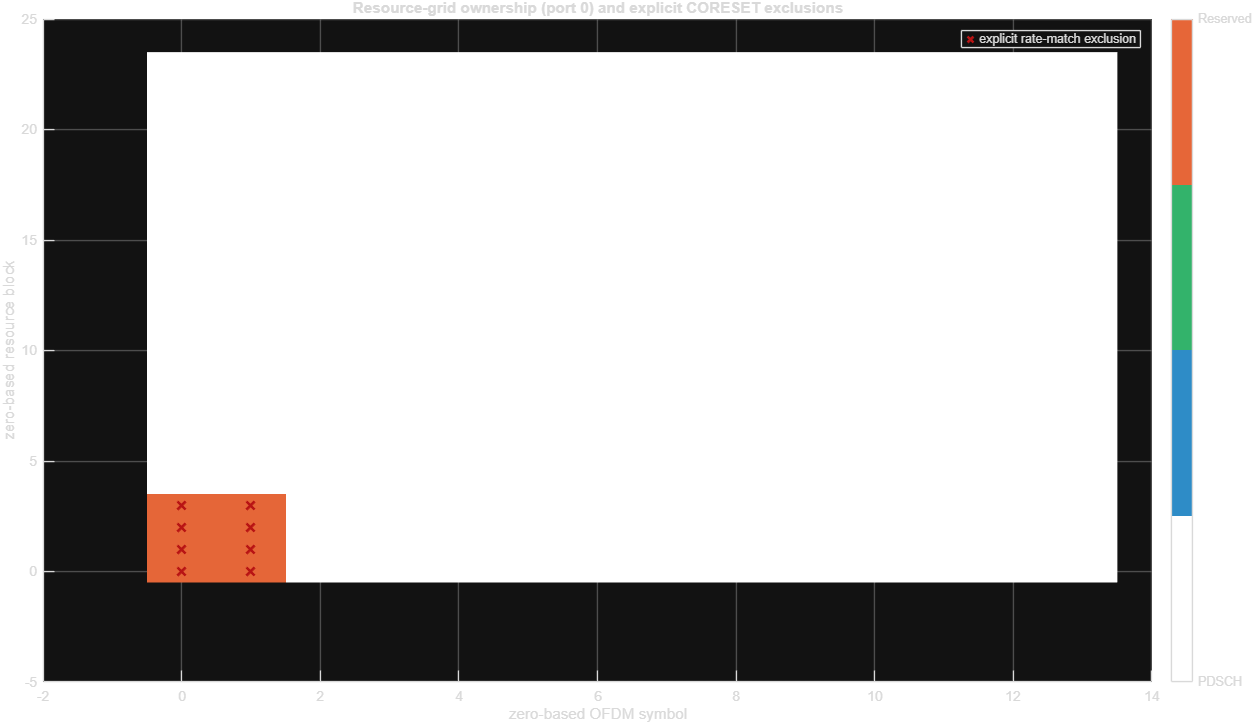

The file beside this chart, header and first rows:
TestID, CCID, BWPID, Slot, Symbol, RB, Port, Channel, Direction, CollisionFlag, ReservedReason, Status, IndexConvention
OCC-PDCCH, 0, 0, 0, 0, 0, 0, PDCCH, DL, 0, , PASS, zero_based_phy_indices
OCC-PDCCH, 0, 0, 0, 0, 1, 0, PDCCH, DL, 0, , PASS, zero_based_phy_indices
OCC-PDCCH, 0, 0, 0, 0, 2, 0, PDCCH, DL, 0, , PASS, zero_based_phy_indices
OCC-PDCCH, 0, 0, 0, 0, 3, 0, PDCCH, DL, 0, , PASS, zero_based_phy_indices
OCC-PDCCH, 0, 0, 0, 1, 0, 0, PDCCH, DL, 0, , PASS, zero_based_phy_indices
OCC-PDCCH, 0, 0, 0, 1, 1, 0, PDCCH, DL, 0, , PASS, zero_based_phy_indices
OCC-PDCCH, 0, 0, 0, 1, 2, 0, PDCCH, DL, 0, , PASS, zero_based_phy_indices
OCC-PDCCH, 0, 0, 0, 1, 3, 0, PDCCH, DL, 0, , PASS, zero_based_phy_indices
OCC-PDSCH, 0, 0, 0, 0, 4, 0, PDSCH, DL, 0, coreset_re_reservation, PASS, zero_based_phy_indices
OCC-PDSCH, 0, 0, 0, 0, 5, 0, PDSCH, DL, 0, coreset_re_reservation, PASS, zero_based_phy_indices
OCC-PDSCH, 0, 0, 0, 0, 6, 0, PDSCH, DL, 0, coreset_re_reservation, PASS, zero_based_phy_indices
OCC-PDSCH, 0, 0, 0, 0, 7, 0, PDSCH, DL, 0, coreset_re_reservation, PASS, zero_based_phy_indices
OCC-PDSCH, 0, 0, 0, 0, 8, 0, PDSCH, DL, 0, coreset_re_reservation, PASS, zero_based_phy_indices
OCC-PDSCH, 0, 0, 0, 0, 9, 0, PDSCH, DL, 0, coreset_re_reservation, PASS, zero_based_phy_indices
OCC-PDSCH, 0, 0, 0, 0, 10, 0, PDSCH, DL, 0, coreset_re_reservation, PASS, zero_based_phy_indices
OCC-PDSCH, 0, 0, 0, 0, 11, 0, PDSCH, DL, 0, coreset_re_reservation, PASS, zero_based_phy_indices
OCC-PDSCH, 0, 0, 0, 0, 12, 0, PDSCH, DL, 0, coreset_re_reservation, PASS, zero_based_phy_indices
OCC-PDSCH, 0, 0, 0, 0, 13, 0, PDSCH, DL, 0, coreset_re_reservation, PASS, zero_based_phy_indices
OCC-PDSCH, 0, 0, 0, 0, 14, 0, PDSCH, DL, 0, coreset_re_reservation, PASS, zero_based_phy_indices
OCC-PDSCH, 0, 0, 0, 0, 15, 0, PDSCH, DL, 0, coreset_re_reservation, PASS, zero_based_phy_indices
OCC-PDSCH, 0, 0, 0, 0, 16, 0, PDSCH, DL, 0, coreset_re_reservation, PASS, zero_based_phy_indices
OCC-PDSCH, 0, 0, 0, 0, 17, 0, PDSCH, DL, 0, coreset_re_reservation, PASS, zero_based_phy_indices
OCC-PDSCH, 0, 0, 0, 0, 18, 0, PDSCH, DL, 0, coreset_re_reservation, PASS, zero_based_phy_indices
OCC-PDSCH, 0, 0, 0, 0, 19, 0, PDSCH, DL, 0, coreset_re_reservation, PASS, zero_based_phy_indices
OCC-PDSCH, 0, 0, 0, 0, 20, 0, PDSCH, DL, 0, coreset_re_reservation, PASS, zero_based_phy_indices
OCC-PDSCH, 0, 0, 0, 0, 21, 0, PDSCH, DL, 0, coreset_re_reservation, PASS, zero_based_phy_indices
OCC-PDSCH, 0, 0, 0, 0, 22, 0, PDSCH, DL, 0, coreset_re_reservation, PASS, zero_based_phy_indices
OCC-PDSCH, 0, 0, 0, 0, 23, 0, PDSCH, DL, 0, coreset_re_reservation, PASS, zero_based_phy_indices
OCC-PDSCH, 0, 0, 0, 1, 4, 0, PDSCH, DL, 0, coreset_re_reservation, PASS, zero_based_phy_indices
OCC-PDSCH, 0, 0, 0, 1, 5, 0, PDSCH, DL, 0, coreset_re_reservation, PASS, zero_based_phy_indices
OCC-PDSCH, 0, 0, 0, 1, 6, 0, PDSCH, DL, 0, coreset_re_reservation, PASS, zero_based_phy_indices
OCC-PDSCH, 0, 0, 0, 1, 7, 0, PDSCH, DL, 0, coreset_re_reservation, PASS, zero_based_phy_indices
OCC-PDSCH, 0, 0, 0, 1, 8, 0, PDSCH, DL, 0, coreset_re_reservation, PASS, zero_based_phy_indices
OCC-PDSCH, 0, 0, 0, 1, 9, 0, PDSCH, DL, 0, coreset_re_reservation, PASS, zero_based_phy_indices
OCC-PDSCH, 0, 0, 0, 1, 10, 0, PDSCH, DL, 0, coreset_re_reservation, PASS, zero_based_phy_indices
OCC-PDSCH, 0, 0, 0, 1, 11, 0, PDSCH, DL, 0, coreset_re_reservation, PASS, zero_based_phy_indices
OCC-PDSCH, 0, 0, 0, 1, 12, 0, PDSCH, DL, 0, coreset_re_reservation, PASS, zero_based_phy_indices
OCC-PDSCH, 0, 0, 0, 1, 13, 0, PDSCH, DL, 0, coreset_re_reservation, PASS, zero_based_phy_indices
OCC-PDSCH, 0, 0, 0, 1, 14, 0, PDSCH, DL, 0, coreset_re_reservation, PASS, zero_based_phy_indices
OCC-PDSCH, 0, 0, 0, 1, 15, 0, PDSCH, DL, 0, coreset_re_reservation, PASS, zero_based_phy_indices
OCC-PDSCH, 0, 0, 0, 1, 16, 0, PDSCH, DL, 0, coreset_re_reservation, PASS, zero_based_phy_indices
OCC-PDSCH, 0, 0, 0, 1, 17, 0, PDSCH, DL, 0, coreset_re_reservation, PASS, zero_based_phy_indices
OCC-PDSCH, 0, 0, 0, 1, 18, 0, PDSCH, DL, 0, coreset_re_reservation, PASS, zero_based_phy_indices
OCC-PDSCH, 0, 0, 0, 1, 19, 0, PDSCH, DL, 0, coreset_re_reservation, PASS, zero_based_phy_indices
OCC-PDSCH, 0, 0, 0, 1, 20, 0, PDSCH, DL, 0, coreset_re_reservation, PASS, zero_based_phy_indices
OCC-PDSCH, 0, 0, 0, 1, 21, 0, PDSCH, DL, 0, coreset_re_reservation, PASS, zero_based_phy_indices
OCC-PDSCH, 0, 0, 0, 1, 22, 0, PDSCH, DL, 0, coreset_re_reservation, PASS, zero_based_phy_indices
OCC-PDSCH, 0, 0, 0, 1, 23, 0, PDSCH, DL, 0, coreset_re_reservation, PASS, zero_based_phy_indices
OCC-PDSCH, 0, 0, 0, 2, 0, 0, PDSCH, DL, 0, coreset_re_reservation, PASS, zero_based_phy_indices
OCC-PDSCH, 0, 0, 0, 2, 1, 0, PDSCH, DL, 0, coreset_re_reservation, PASS, zero_based_phy_indices
OCC-PDSCH, 0, 0, 0, 2, 2, 0, PDSCH, DL, 0, coreset_re_reservation, PASS, zero_based_phy_indices
OCC-PDSCH, 0, 0, 0, 2, 3, 0, PDSCH, DL, 0, coreset_re_reservation, PASS, zero_based_phy_indices
OCC-PDSCH, 0, 0, 0, 2, 4, 0, PDSCH, DL, 0, coreset_re_reservation, PASS, zero_based_phy_indices
OCC-PDSCH, 0, 0, 0, 2, 5, 0, PDSCH, DL, 0, coreset_re_reservation, PASS, zero_based_phy_indices
OCC-PDSCH, 0, 0, 0, 2, 6, 0, PDSCH, DL, 0, coreset_re_reservation, PASS, zero_based_phy_indices
OCC-PDSCH, 0, 0, 0, 2, 7, 0, PDSCH, DL, 0, coreset_re_reservation, PASS, zero_based_phy_indices
OCC-PDSCH, 0, 0, 0, 2, 8, 0, PDSCH, DL, 0, coreset_re_reservation, PASS, zero_based_phy_indices
OCC-PDSCH, 0, 0, 0, 2, 9, 0, PDSCH, DL, 0, coreset_re_reservation, PASS, zero_based_phy_indices
OCC-PDSCH, 0, 0, 0, 2, 10, 0, PDSCH, DL, 0, coreset_re_reservation, PASS, zero_based_phy_indices
OCC-PDSCH, 0, 0, 0, 2, 11, 0, PDSCH, DL, 0, coreset_re_reservation, PASS, zero_based_phy_indices
... 284 more rows
